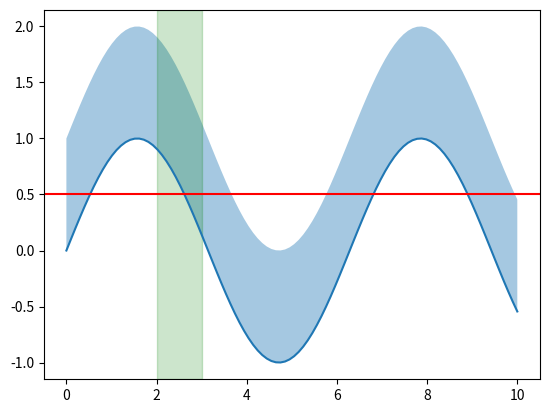

Source code (Python):
import numpy as np
import matplotlib.pyplot as plt

x = np.linspace(0, 10, 100)
fig, ax = plt.subplots()
ax.fill_between(x, np.sin(x), np.sin(x) + 1, alpha=0.4)
ax.plot(x, np.sin(x))
ax.axhline(0.5, color="r")
ax.axvspan(2, 3, color="g", alpha=0.2)
fig.savefig("fill_between.png")
